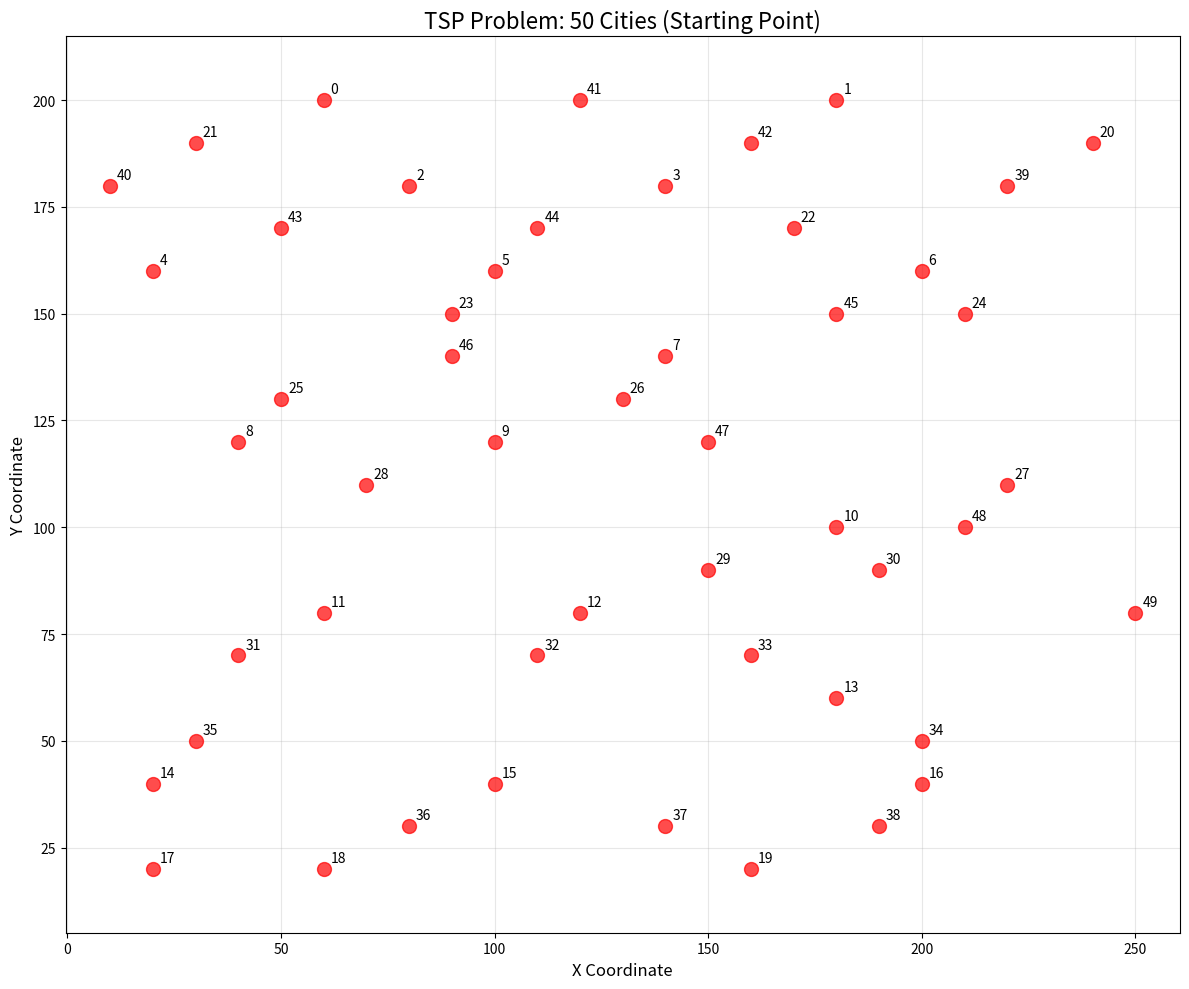

Write the Python code that produced this figure.
import numpy as np
import matplotlib.pyplot as plt

# Define the cities (x, y coordinates)
cities = np.array([
    [60, 200], [180, 200], [80, 180], [140, 180], [20, 160], 
    [100, 160], [200, 160], [140, 140], [40, 120], [100, 120], 
    [180, 100], [60, 80], [120, 80], [180, 60], [20, 40], 
    [100, 40], [200, 40], [20, 20], [60, 20], [160, 20],
    [240, 190], [30, 190], [170, 170], [90, 150], [210, 150],
    [50, 130], [130, 130], [220, 110], [70, 110], [150, 90],
    [190, 90], [40, 70], [110, 70], [160, 70], [200, 50],
    [30, 50], [80, 30], [140, 30], [190, 30], [220, 180],
    [10, 180], [120, 200], [160, 190], [50, 170], [110, 170],
    [180, 150], [90, 140], [150, 120], [210, 100], [250, 80]
])

num_cities = len(cities)

# Plot the cities
plt.figure(figsize=(12, 10))
plt.scatter(cities[:, 0], cities[:, 1], c='red', s=100, alpha=0.7, zorder=5)

# Label cities with their index numbers
for i, (x, y) in enumerate(cities):
    plt.annotate(str(i), (x, y), xytext=(5, 5), textcoords='offset points', fontsize=10)

plt.title(f'TSP Problem: {num_cities} Cities (Starting Point)', fontsize=16)
plt.xlabel('X Coordinate', fontsize=12)
plt.ylabel('Y Coordinate', fontsize=12)
plt.grid(True, alpha=0.3)
plt.axis('equal')

# Add some padding to the plot
x_margin = (cities[:, 0].max() - cities[:, 0].min()) * 0.1
y_margin = (cities[:, 1].max() - cities[:, 1].min()) * 0.1
plt.xlim(cities[:, 0].min() - x_margin, cities[:, 0].max() + x_margin)
plt.ylim(cities[:, 1].min() - y_margin, cities[:, 1].max() + y_margin)

plt.tight_layout()
plt.show()

print(f"Total number of cities: {num_cities}")
print(f"X coordinates range: {cities[:, 0].min()} to {cities[:, 0].max()}")
print(f"Y coordinates range: {cities[:, 1].min()} to {cities[:, 1].max()}")